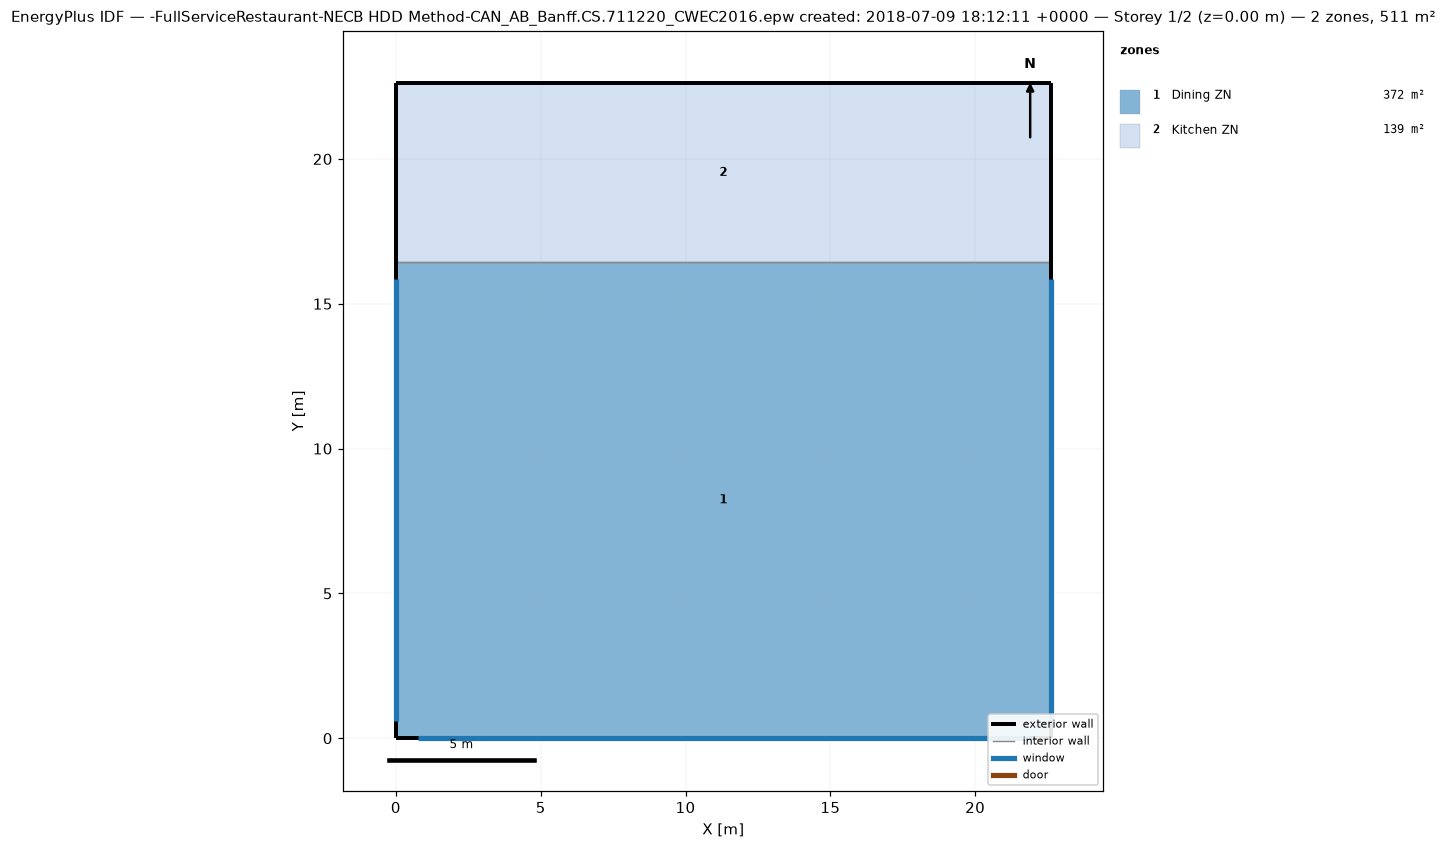
=== STOREY PLAN SPEC (per zone: floor XY polygon, exterior-wall plan segments, windows/doors) ===
zone 1: Dining ZN  (371.7 m²)
  floor: (22.61, 16.44) (22.61, 0.00) (0.00, 0.00) (0.00, 16.44)
  exterior wall: (22.61, 0.00) – (22.61, 16.44)  [16.4 m]
    window: (22.61, 0.60) – (22.61, 15.84)  [13.9 m²]
  exterior wall: (0.00, 0.00) – (22.61, 0.00)  [22.6 m]
    window: (0.75, 0.00) – (21.86, 0.00)  [19.3 m²]
  exterior wall: (0.00, 16.44) – (0.00, 0.00)  [16.4 m]
    window: (0.00, 15.84) – (0.00, 0.60)  [13.9 m²]
  interior walls: 1
zone 2: Kitchen ZN  (139.4 m²)
  floor: (22.61, 22.61) (22.61, 16.44) (0.00, 16.44) (0.00, 22.61)
  exterior wall: (22.61, 16.44) – (22.61, 22.61)  [6.2 m]
  exterior wall: (22.61, 22.61) – (0.00, 22.61)  [22.6 m]
  exterior wall: (0.00, 22.61) – (0.00, 16.44)  [6.2 m]
  interior walls: 1

=== DERIVED (storey summary) ===
Building: -FullServiceRestaurant-NECB HDD Method-CAN_AB_Banff.CS.711220_CWEC2016.epw created: 2018-07-09 18:12:11 +0000
Storey: 1 of 2  (floor level z = 0.00 m)
Storey gross floor area: 511.2 m²
Zones on this storey: 2
  - Dining ZN: floor 371.7 m²; exterior wall 55.5 m (169.2 m²); 3 window(s) 47.2 m²; WWR 27.9%
  - Kitchen ZN: floor 139.4 m²; exterior wall 34.9 m (106.5 m²); WWR 0.0%
Zone adjacency (shared interzone walls):
  - Dining ZN ↔ Kitchen ZN